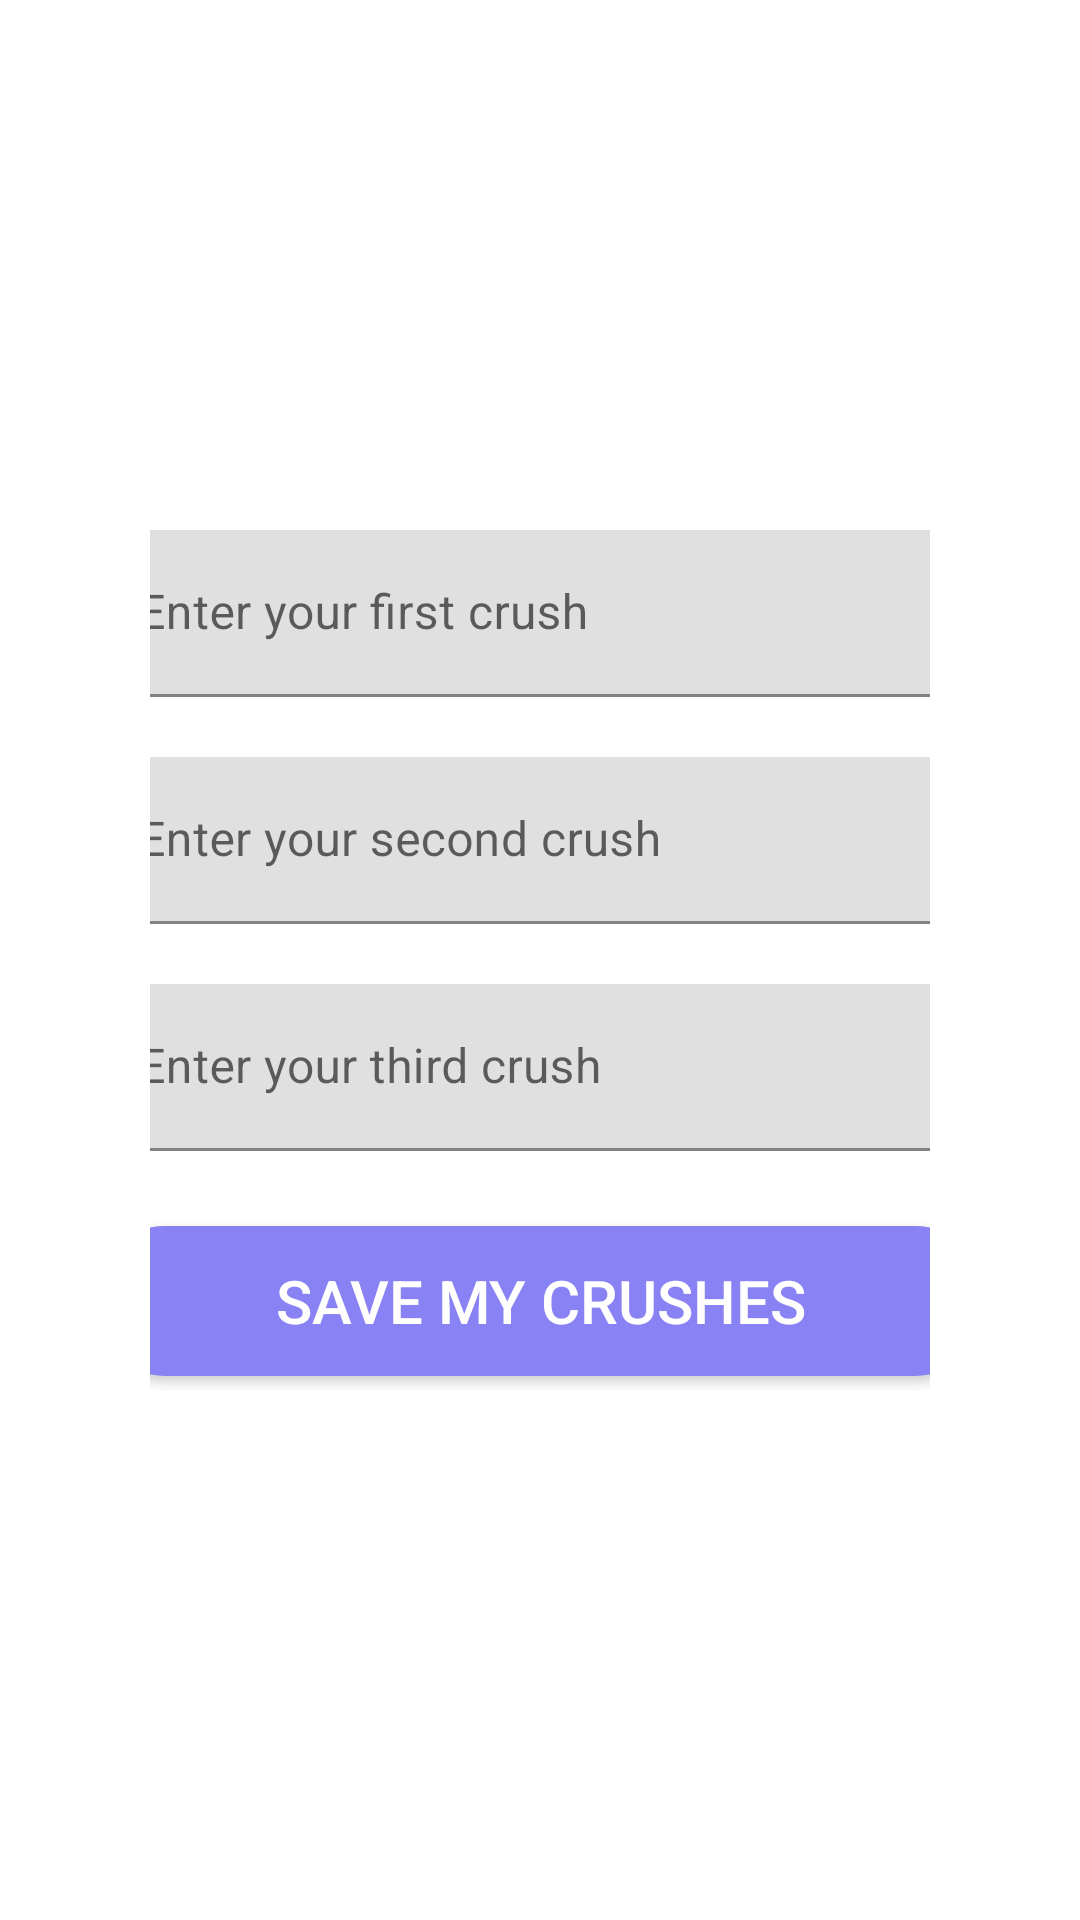

Reconstruct the res/layout file that produces this screen, plus the resources it refers to.
<!-- AndroidManifest.xml: application theme Theme.CS394_Project1 -->
<!-- res/layout/fragment_crush_list.xml -->
<?xml version="1.0" encoding="utf-8"?>
<androidx.constraintlayout.widget.ConstraintLayout xmlns:android="http://schemas.android.com/apk/res/android"
    xmlns:app="http://schemas.android.com/apk/res-auto"
    xmlns:tools="http://schemas.android.com/tools"
    android:layout_width="match_parent"
    android:layout_height="match_parent"
    tools:context=".fragment.CrushListFragment">


    <LinearLayout
        android:id="@+id/crushLayout"
        android:layout_width="match_parent"
        android:layout_height="wrap_content"
        android:gravity="center"
        android:orientation="vertical"
        android:padding="50dp"
        app:layout_constraintBottom_toBottomOf="parent"
        app:layout_constraintEnd_toEndOf="parent"
        app:layout_constraintStart_toStartOf="parent"
        app:layout_constraintTop_toTopOf="parent">

        <com.google.android.material.textfield.TextInputLayout
            android:id="@+id/firstCrashTIL"
            android:layout_width="@dimen/standard_width"
            android:layout_height="wrap_content"
            android:paddingBottom="20dp">

            <com.google.android.material.textfield.TextInputEditText
                android:id="@+id/firstCrashET"
                android:layout_width="match_parent"
                android:layout_height="wrap_content"
                android:hint="@string/hint_first_crush">

            </com.google.android.material.textfield.TextInputEditText>

        </com.google.android.material.textfield.TextInputLayout>

        <com.google.android.material.textfield.TextInputLayout
            android:id="@+id/secondCrashTIL"
            android:layout_width="@dimen/standard_width"
            android:layout_height="wrap_content"
            android:paddingBottom="20dp">

            <com.google.android.material.textfield.TextInputEditText
                android:id="@+id/secondCrashET"
                android:layout_width="match_parent"
                android:layout_height="wrap_content"
                android:hint="@string/hint_second_crush">

            </com.google.android.material.textfield.TextInputEditText>

        </com.google.android.material.textfield.TextInputLayout>

        <com.google.android.material.textfield.TextInputLayout
            android:id="@+id/thirdCrashTIL"
            android:layout_width="@dimen/standard_width"
            android:layout_height="wrap_content"
            android:paddingBottom="20dp">

            <com.google.android.material.textfield.TextInputEditText
                android:id="@+id/thirdCrashET"
                android:layout_width="match_parent"
                android:layout_height="wrap_content"
                android:hint="@string/hint_third_crush">

            </com.google.android.material.textfield.TextInputEditText>

        </com.google.android.material.textfield.TextInputLayout>

        <Button
            android:id="@+id/applyButton"
            style="@style/StandartButton"
            android:layout_width="@dimen/standard_width"
            android:layout_height="@dimen/standard_height"
            android:onClick="onApply"
            android:text="@string/button_text_save_crushes"
            android:textColor="@color/white"></Button>

    </LinearLayout>






</androidx.constraintlayout.widget.ConstraintLayout>
<!-- resources referenced by this layout -->
<resources>
  <color name="white">#FFFFFFFF</color>
  <dimen name="standard_height">50dp</dimen>
  <dimen name="standard_width">300dp</dimen>
  <string name="button_text_save_crushes">Save My Crushes</string>
  <string name="hint_first_crush">Enter your first crush</string>
  <string name="hint_second_crush">Enter your second crush</string>
  <string name="hint_third_crush">Enter your third crush</string>
  <style name="StandartButton">
          <item name="android:background">@drawable/standart_button_rounded</item>
          <item name="android:textColor">#24244B</item>
          <item name="android:textSize">@dimen/standart_button_text_size</item>
          <item name="android:layout_gravity">center_horizontal</item>
          <item name="android:layout_margin">@dimen/standart_button_margin</item>
          <item name="android:foreground">?attr/selectableItemBackground</item>
          <item name="android:clickable">true</item>
      </style>
  <style name="Theme.CS394_Project1" parent="Theme.MaterialComponents.DayNight.DarkActionBar">
          
          <item name="colorPrimary">@color/purple_500</item>
          <item name="colorPrimaryVariant">@color/purple_700</item>
          <item name="colorOnPrimary">@color/white</item>
          
          <item name="colorSecondary">@color/teal_200</item>
          <item name="colorSecondaryVariant">@color/teal_700</item>
          <item name="colorOnSecondary">@color/black</item>
          
          <item name="android:statusBarColor" tools:targetApi="l">?attr/colorPrimaryVariant</item>
          <item name="windowActionBar">false</item>
          <item name="windowNoTitle">true</item>
      </style>
  <!-- drawable standart_button_rounded (drawable) -->
  <?xml version="1.0" encoding="utf-8"?>
  <shape xmlns:android="http://schemas.android.com/apk/res/android"
      android:shape="rectangle"
      android:padding="10dp">
      <solid android:color="@color/secondary"></solid>
      <corners android:radius="@dimen/standart_button_radius"></corners>
  </shape>
  <dimen name="standart_button_text_size">20sp</dimen>
  <dimen name="standart_button_margin">5dp</dimen>
  <color name="purple_500">#FF6200EE</color>
  <color name="purple_700">#FF3700B3</color>
  <color name="teal_200">#FF03DAC5</color>
  <color name="teal_700">#FF018786</color>
  <color name="black">#FF000000</color>
  <color name="secondary">#8982F4</color>
  <dimen name="standart_button_radius">50dp</dimen>
</resources>
